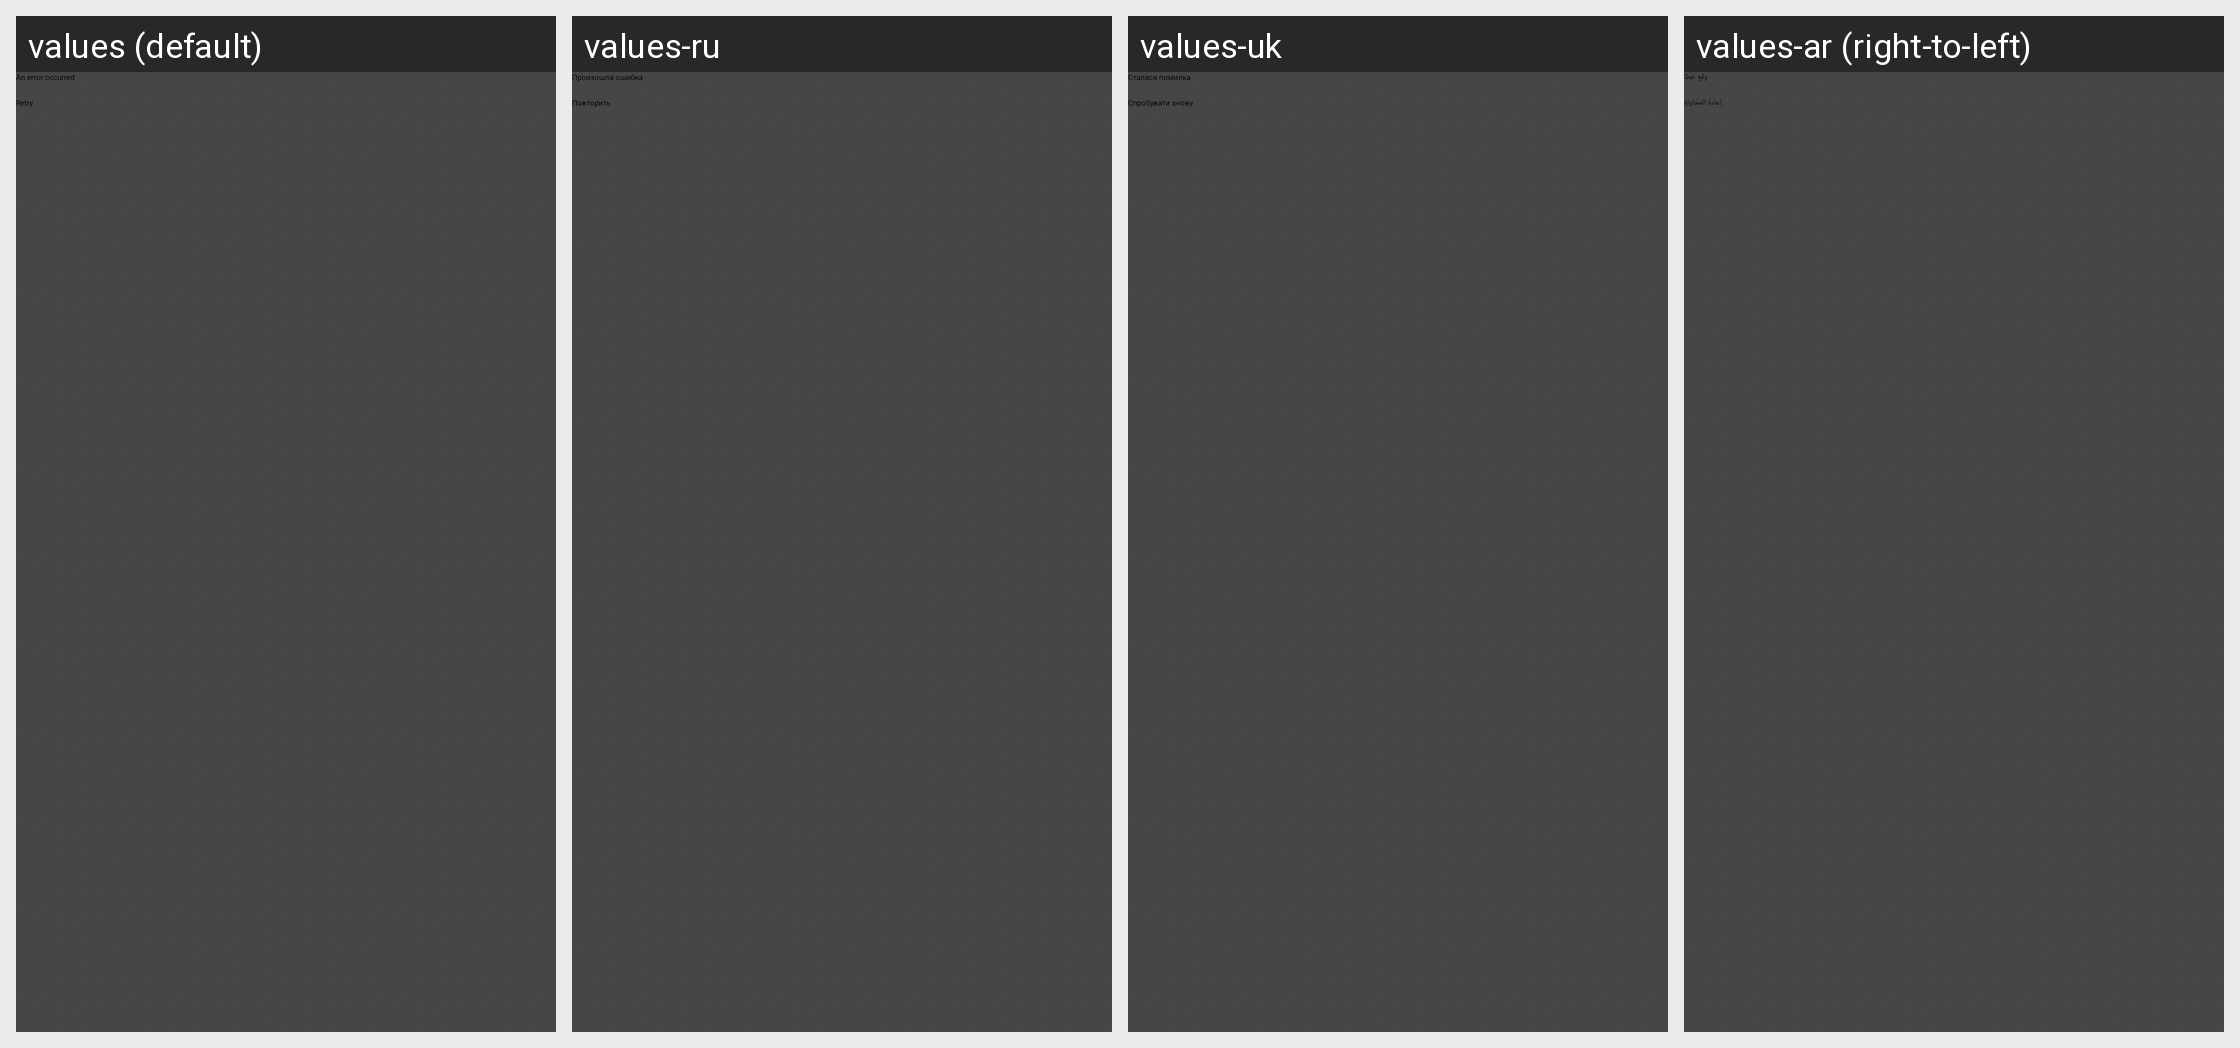

The Android screen above is rendered under several locales of the same app. Produce the string resources it draws, with the default and per-locale values.
Android screen res/layout/error.xml rendered under 4 locales, left to right: values (default), values-ru, values-uk, values-ar (right-to-left). Device: Nexus 5 (rendered at 1080×1920; each locale shown at half size, 540×960, under a caption strip naming it); theme Theme.Slideme.Dark.
Other locales in the repository, not shown: values-af, values-am, values-bg, values-ca, values-cs, values-da, values-de, values-el, values-en-rIN, values-es, values-es-rUS, values-et-rEE, values-fa, values-fi, values-fr, values-fr-rCA, values-hi, values-hr, values-hu, values-hy-rAM, values-id, values-in, values-it, values-iw, values-ja, values-ka-rGE, values-km-rKH, values-kn-rIN, values-ko, values-lo-rLA, values-lt, values-lv, values-mn-rMN, values-ms-rMY, values-my-rMM, values-nb, values-nl, values-no, values-pl, values-pt, values-pt-rBR, values-pt-rPT, values-ro, values-sk, values-sl, values-sr, values-sv, values-sw, values-th, values-tl, values-tr, values-vi, values-zh-rCN, values-zh-rHK, values-zh-rTW, values-zu.
Strings drawn on this screen, with the default value and each locale's value (text and hints the layout hard-codes, and strings that could not be matched under every locale, appear in the picture but are not listed):

error_occured
  values: An error occurred
  values-ru: Произошла ошибка
  values-uk: Сталася помилка
  values-ar: وقع خطأ

retry
  values: Retry
  values-ru: Повторить
  values-uk: Спробувати знову
  values-ar: إعادة المحاولة
